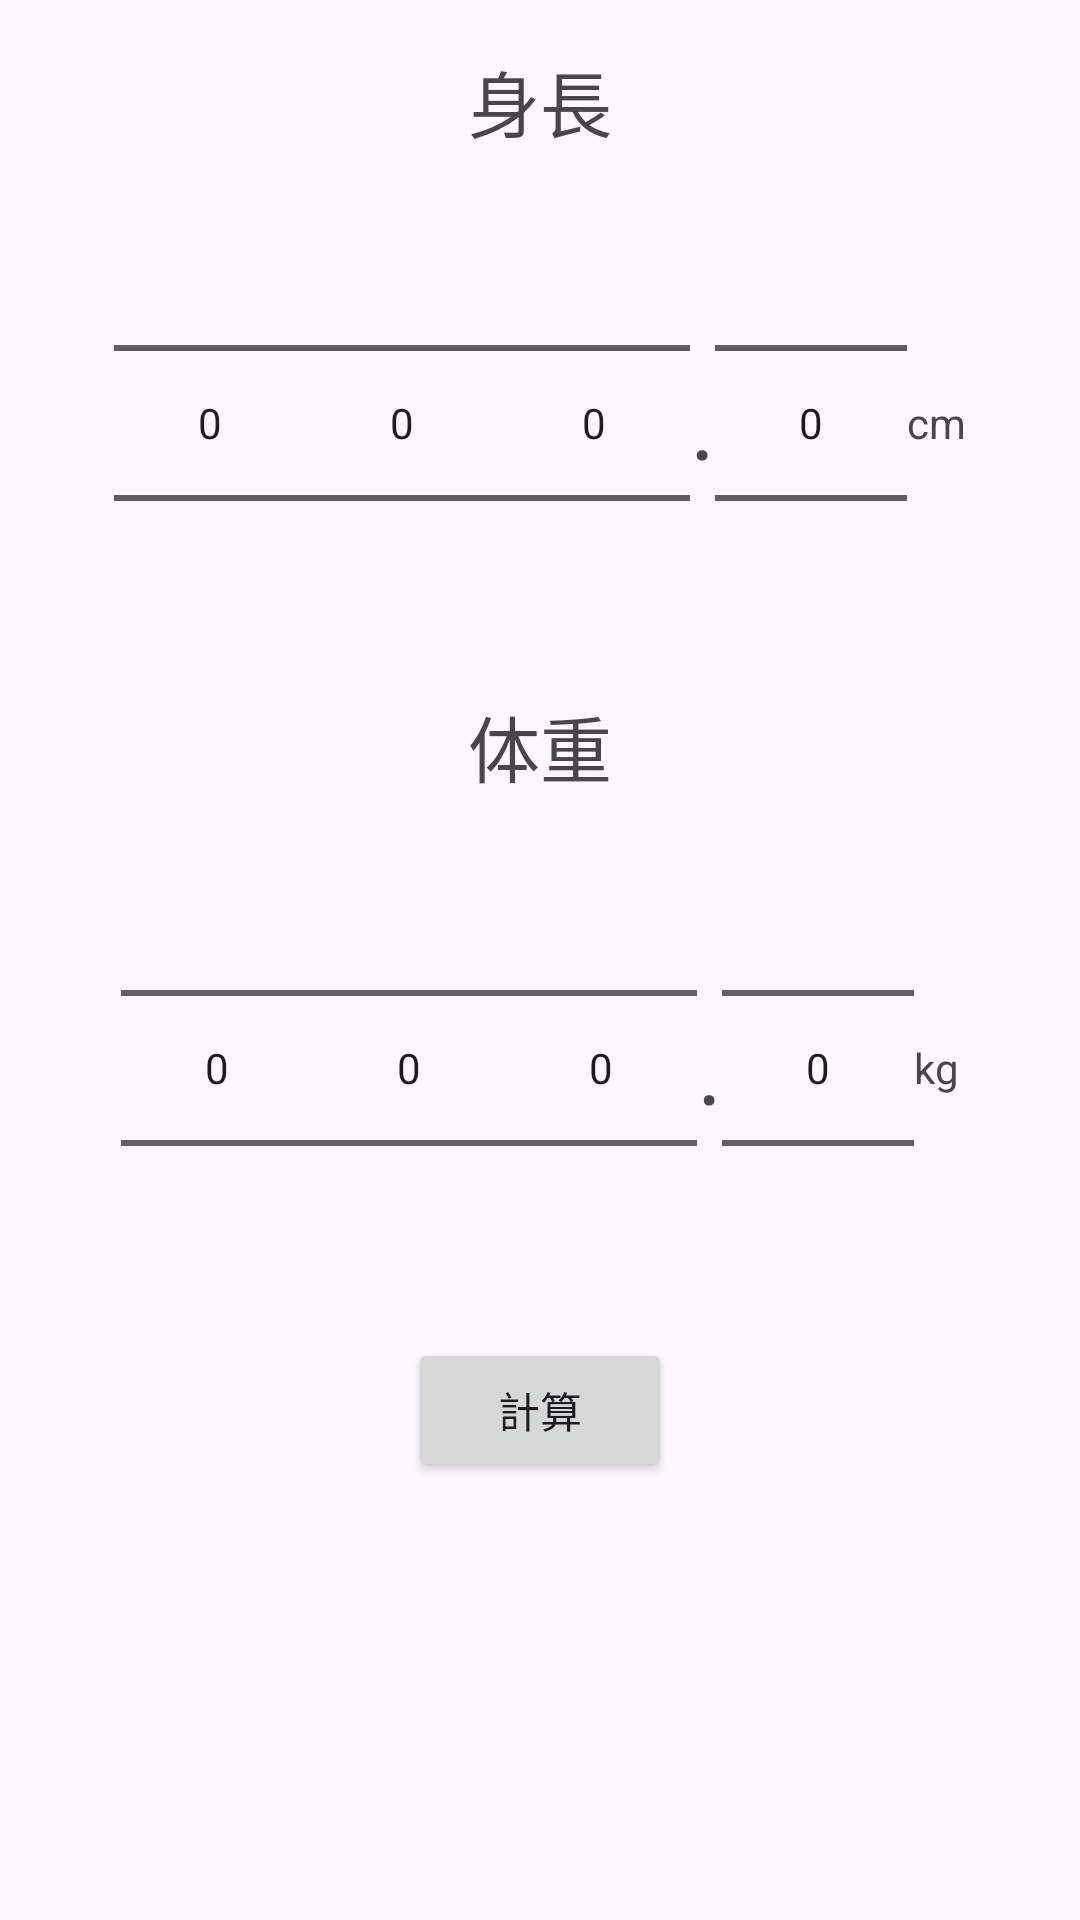

Reconstruct the res/layout file that produces this screen, plus the resources it refers to.
<!-- AndroidManifest.xml: application theme Theme.RecordWeight -->
<!-- res/layout/fragment_second.xml -->
<?xml version="1.0" encoding="utf-8"?>
<androidx.appcompat.widget.LinearLayoutCompat
    xmlns:android="http://schemas.android.com/apk/res/android"
    xmlns:tools="http://schemas.android.com/tools"
    xmlns:app="http://schemas.android.com/apk/res-auto"
    android:layout_width="match_parent"
    android:layout_height="match_parent"
    android:padding="16dp"
    android:orientation="vertical"
    android:layout_gravity="center_vertical">

    <TextView
        android:layout_width="wrap_content"
        android:layout_height="wrap_content"
        android:layout_gravity="center_horizontal"
        android:text="@string/height"
        android:textSize="24sp"
        app:layout_constraintEnd_toEndOf="parent"
        app:layout_constraintStart_toStartOf="parent"
        app:layout_constraintTop_toTopOf="parent" />

    <LinearLayout
        android:id="@+id/linearLayout"
        android:layout_width="wrap_content"
        android:layout_height="wrap_content"
        android:orientation="horizontal"
        android:layout_gravity="center_horizontal">
        <NumberPicker
            android:id="@+id/height_num_1"
            android:layout_width="wrap_content"
            android:layout_height="match_parent"
            android:descendantFocusability="blocksDescendants"/>
        <NumberPicker
            android:id="@+id/height_num_2"
            android:layout_width="wrap_content"
            android:layout_height="match_parent"
            android:descendantFocusability="blocksDescendants"/>
        <NumberPicker
            android:id="@+id/height_num_3"
            android:layout_width="wrap_content"
            android:layout_height="match_parent"
            android:descendantFocusability="blocksDescendants"/>

        <TextView
            android:layout_width="wrap_content"
            android:layout_height="match_parent"
            android:gravity="center_vertical"
            android:text="@string/decimal_point"
            android:textSize="32sp" />
        <NumberPicker
            android:id="@+id/height_num_4"
            android:layout_width="wrap_content"
            android:layout_height="match_parent"
            android:descendantFocusability="blocksDescendants"/>

        <TextView
            android:layout_width="wrap_content"
            android:layout_height="match_parent"
            android:gravity="center_vertical"
            android:text="@string/centimeter" />
    </LinearLayout>

    <TextView
        android:layout_width="wrap_content"
        android:layout_height="wrap_content"
        android:layout_gravity="center_horizontal"
        android:text="@string/weight"
        android:textSize="24sp"
        app:layout_constraintEnd_toEndOf="parent"
        app:layout_constraintStart_toStartOf="parent"
        tools:layout_editor_absoluteY="304dp" />

    <LinearLayout
        android:layout_width="wrap_content"
        android:layout_height="wrap_content"
        android:orientation="horizontal"
        android:layout_gravity="center_horizontal">
        <NumberPicker
            android:id="@+id/weight_num_1"
            android:layout_width="wrap_content"
            android:layout_height="match_parent"
            android:descendantFocusability="blocksDescendants"/>
        <NumberPicker
            android:id="@+id/weight_num_2"
            android:layout_width="wrap_content"
            android:layout_height="match_parent"
            android:descendantFocusability="blocksDescendants"/>
        <NumberPicker
            android:id="@+id/weight_num_3"
            android:layout_width="wrap_content"
            android:layout_height="match_parent"
            android:descendantFocusability="blocksDescendants"/>

        <TextView
            android:layout_width="wrap_content"
            android:layout_height="match_parent"
            android:gravity="center_vertical"
            android:text="@string/decimal_point"
            android:textSize="32sp" />
        <NumberPicker
            android:id="@+id/weight_num_4"
            android:layout_width="wrap_content"
            android:layout_height="match_parent"
            android:descendantFocusability="blocksDescendants"/>

        <TextView
            android:layout_width="wrap_content"
            android:layout_height="match_parent"
            android:gravity="center_vertical"
            android:text="@string/kilogram" />
    </LinearLayout>

    <Button
        android:id="@+id/button_second"
        android:layout_width="wrap_content"
        android:layout_height="wrap_content"
        android:text="@string/calculate"
        android:layout_gravity="center_horizontal"
        tools:layout_editor_absoluteX="148dp"
        tools:layout_editor_absoluteY="528dp" />

</androidx.appcompat.widget.LinearLayoutCompat>
<!-- resources referenced by this layout -->
<resources>
  <string name="calculate">計算</string>
  <string name="centimeter">cm</string>
  <string name="decimal_point">.</string>
  <string name="height">身長</string>
  <string name="kilogram">kg</string>
  <string name="weight">体重</string>
  <style name="Theme.RecordWeight" parent="Base.Theme.RecordWeight" />
  <style name="Base.Theme.RecordWeight" parent="Theme.Material3.DayNight.NoActionBar">
          
          
      </style>
</resources>
